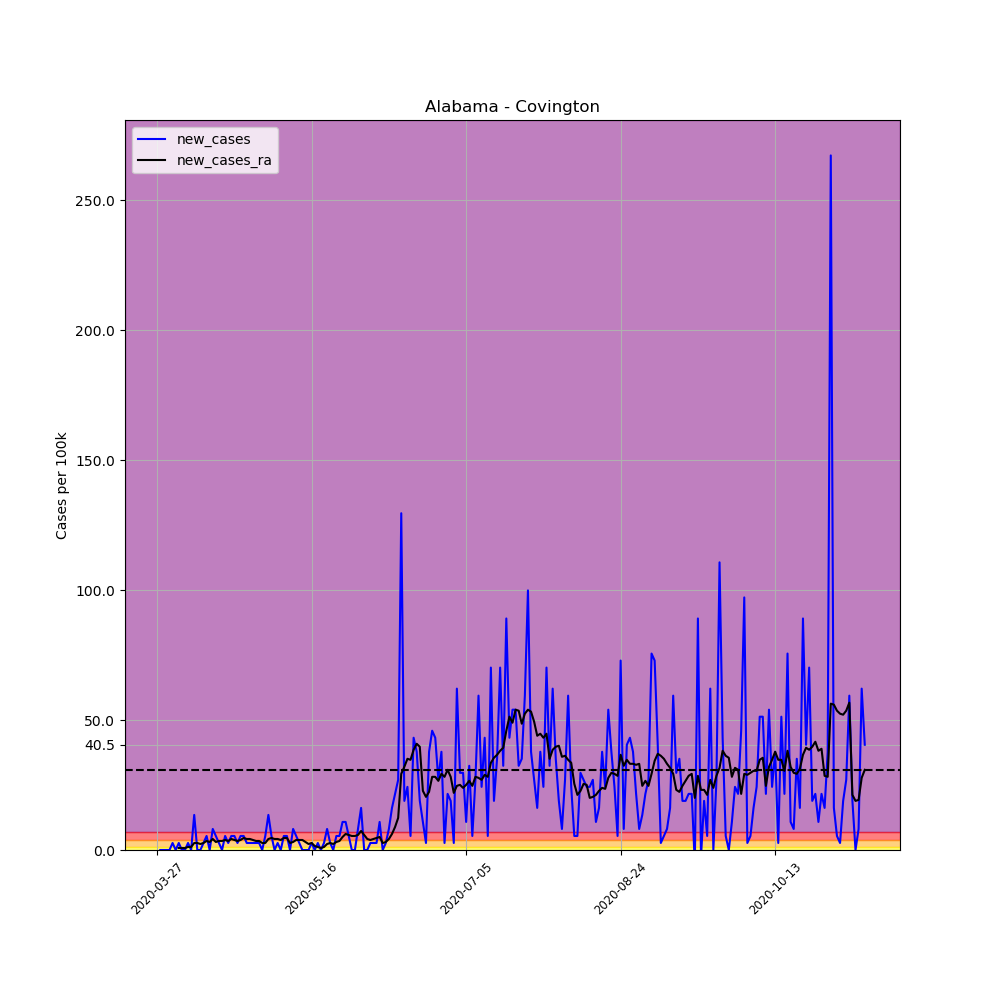

The table this chart was drawn from, first rows:
, date, county, state, fips, cases, deaths, COUNTY, STNAME, CTYNAME, POPESTIMATE2019, per_100k, per_100k_ra, new_cases, new_cases_ra
389140, 2020-03-27, Covington, Alabama, 1039, 2, 0, 39, Alabama, Covington, 37049, 5.398, , , 
389141, 2020-03-28, Covington, Alabama, 1039, 2, 0, 39, Alabama, Covington, 37049, 5.398, , 0.0, 
389142, 2020-03-29, Covington, Alabama, 1039, 2, 0, 39, Alabama, Covington, 37049, 5.398, , 0.0, 
389143, 2020-03-30, Covington, Alabama, 1039, 2, 0, 39, Alabama, Covington, 37049, 5.398, , 0.0, 
389144, 2020-03-31, Covington, Alabama, 1039, 2, 0, 39, Alabama, Covington, 37049, 5.398, , 0.0, 
389145, 2020-04-01, Covington, Alabama, 1039, 3, 0, 39, Alabama, Covington, 37049, 8.097, , 2.699, 
389146, 2020-04-02, Covington, Alabama, 1039, 3, 0, 39, Alabama, Covington, 37049, 8.097, 6.169, 0.0, 
389147, 2020-04-03, Covington, Alabama, 1039, 4, 0, 39, Alabama, Covington, 37049, 10.8, 6.941, 2.699, 0.7712
389148, 2020-04-04, Covington, Alabama, 1039, 4, 0, 39, Alabama, Covington, 37049, 10.8, 7.712, 0.0, 0.7712
389149, 2020-04-05, Covington, Alabama, 1039, 4, 0, 39, Alabama, Covington, 37049, 10.8, 8.483, 0.0, 0.7712
389150, 2020-04-06, Covington, Alabama, 1039, 5, 0, 39, Alabama, Covington, 37049, 13.5, 9.64, 2.699, 1.157
389151, 2020-04-07, Covington, Alabama, 1039, 5, 0, 39, Alabama, Covington, 37049, 13.5, 10.8, 0.0, 1.157
389152, 2020-04-08, Covington, Alabama, 1039, 10, 0, 39, Alabama, Covington, 37049, 26.99, 13.5, 13.5, 2.699
389153, 2020-04-09, Covington, Alabama, 1039, 10, 0, 39, Alabama, Covington, 37049, 26.99, 16.19, 0.0, 2.699
389154, 2020-04-10, Covington, Alabama, 1039, 10, 0, 39, Alabama, Covington, 37049, 26.99, 18.51, 0.0, 2.314
389155, 2020-04-11, Covington, Alabama, 1039, 11, 0, 39, Alabama, Covington, 37049, 29.69, 21.21, 2.699, 2.699
389156, 2020-04-12, Covington, Alabama, 1039, 13, 0, 39, Alabama, Covington, 37049, 35.09, 24.68, 5.398, 3.47
389157, 2020-04-13, Covington, Alabama, 1039, 13, 0, 39, Alabama, Covington, 37049, 35.09, 27.76, 0.0, 3.085
389158, 2020-04-14, Covington, Alabama, 1039, 16, 0, 39, Alabama, Covington, 37049, 43.19, 32, 8.097, 4.241
389159, 2020-04-15, Covington, Alabama, 1039, 18, 0, 39, Alabama, Covington, 37049, 48.58, 35.09, 5.398, 3.085
389160, 2020-04-16, Covington, Alabama, 1039, 19, 1, 39, Alabama, Covington, 37049, 51.28, 38.56, 2.699, 3.47
389161, 2020-04-17, Covington, Alabama, 1039, 19, 1, 39, Alabama, Covington, 37049, 51.28, 42.03, 0.0, 3.47
389162, 2020-04-18, Covington, Alabama, 1039, 21, 1, 39, Alabama, Covington, 37049, 56.68, 45.89, 5.398, 3.856
389163, 2020-04-19, Covington, Alabama, 1039, 22, 1, 39, Alabama, Covington, 37049, 59.38, 49.36, 2.699, 3.47
389164, 2020-04-20, Covington, Alabama, 1039, 24, 0, 39, Alabama, Covington, 37049, 64.78, 53.6, 5.398, 4.241
389165, 2020-04-21, Covington, Alabama, 1039, 26, 0, 39, Alabama, Covington, 37049, 70.18, 57.45, 5.398, 3.856
389166, 2020-04-22, Covington, Alabama, 1039, 27, 0, 39, Alabama, Covington, 37049, 72.88, 60.92, 2.699, 3.47
389167, 2020-04-23, Covington, Alabama, 1039, 29, 0, 39, Alabama, Covington, 37049, 78.27, 64.78, 5.398, 3.856
389168, 2020-04-24, Covington, Alabama, 1039, 31, 0, 39, Alabama, Covington, 37049, 83.67, 69.41, 5.398, 4.627
389169, 2020-04-25, Covington, Alabama, 1039, 32, 0, 39, Alabama, Covington, 37049, 86.37, 73.65, 2.699, 4.241
389170, 2020-04-26, Covington, Alabama, 1039, 33, 1, 39, Alabama, Covington, 37049, 89.07, 77.89, 2.699, 4.241
389171, 2020-04-27, Covington, Alabama, 1039, 34, 1, 39, Alabama, Covington, 37049, 91.77, 81.75, 2.699, 3.856
389172, 2020-04-28, Covington, Alabama, 1039, 35, 1, 39, Alabama, Covington, 37049, 94.47, 85.22, 2.699, 3.47
389173, 2020-04-29, Covington, Alabama, 1039, 36, 1, 39, Alabama, Covington, 37049, 97.17, 88.69, 2.699, 3.47
389174, 2020-04-30, Covington, Alabama, 1039, 36, 1, 39, Alabama, Covington, 37049, 97.17, 91.38, 0.0, 2.699
389175, 2020-05-01, Covington, Alabama, 1039, 38, 1, 39, Alabama, Covington, 37049, 102.6, 94.08, 5.398, 2.699
389176, 2020-05-02, Covington, Alabama, 1039, 43, 1, 39, Alabama, Covington, 37049, 116.1, 98.33, 13.5, 4.241
389177, 2020-05-03, Covington, Alabama, 1039, 45, 1, 39, Alabama, Covington, 37049, 121.5, 103, 5.398, 4.627
389178, 2020-05-04, Covington, Alabama, 1039, 45, 1, 39, Alabama, Covington, 37049, 121.5, 107.2, 0.0, 4.241
389179, 2020-05-05, Covington, Alabama, 1039, 46, 1, 39, Alabama, Covington, 37049, 124.2, 111.4, 2.699, 4.241
389180, 2020-05-06, Covington, Alabama, 1039, 46, 1, 39, Alabama, Covington, 37049, 124.2, 115.3, 0.0, 3.856
389181, 2020-05-07, Covington, Alabama, 1039, 48, 1, 39, Alabama, Covington, 37049, 129.6, 119.9, 5.398, 4.627
389182, 2020-05-08, Covington, Alabama, 1039, 50, 1, 39, Alabama, Covington, 37049, 135, 124.5, 5.398, 4.627
389183, 2020-05-09, Covington, Alabama, 1039, 50, 1, 39, Alabama, Covington, 37049, 135, 127.2, 0.0, 2.699
389184, 2020-05-10, Covington, Alabama, 1039, 53, 1, 39, Alabama, Covington, 37049, 143.1, 130.3, 8.097, 3.085
389185, 2020-05-11, Covington, Alabama, 1039, 55, 1, 39, Alabama, Covington, 37049, 148.5, 134.2, 5.398, 3.856
389186, 2020-05-12, Covington, Alabama, 1039, 56, 1, 39, Alabama, Covington, 37049, 151.2, 138, 2.699, 3.856
389187, 2020-05-13, Covington, Alabama, 1039, 56, 1, 39, Alabama, Covington, 37049, 151.2, 141.9, 0.0, 3.856
389188, 2020-05-14, Covington, Alabama, 1039, 56, 1, 39, Alabama, Covington, 37049, 151.2, 145, 0.0, 3.085
389189, 2020-05-15, Covington, Alabama, 1039, 56, 1, 39, Alabama, Covington, 37049, 151.2, 147.3, 0.0, 2.314
389190, 2020-05-16, Covington, Alabama, 1039, 57, 1, 39, Alabama, Covington, 37049, 153.9, 150, 2.699, 2.699
389191, 2020-05-17, Covington, Alabama, 1039, 57, 1, 39, Alabama, Covington, 37049, 153.9, 151.5, 0.0, 1.542
389192, 2020-05-18, Covington, Alabama, 1039, 58, 1, 39, Alabama, Covington, 37049, 156.5, 152.7, 2.699, 1.157
389193, 2020-05-19, Covington, Alabama, 1039, 58, 1, 39, Alabama, Covington, 37049, 156.5, 153.5, 0.0, 0.7712
389194, 2020-05-20, Covington, Alabama, 1039, 59, 1, 39, Alabama, Covington, 37049, 159.2, 154.6, 2.699, 1.157
389195, 2020-05-21, Covington, Alabama, 1039, 62, 1, 39, Alabama, Covington, 37049, 167.3, 156.9, 8.097, 2.314
389196, 2020-05-22, Covington, Alabama, 1039, 63, 1, 39, Alabama, Covington, 37049, 170, 159.6, 2.699, 2.699
389197, 2020-05-23, Covington, Alabama, 1039, 63, 1, 39, Alabama, Covington, 37049, 170, 161.9, 0.0, 2.314
389198, 2020-05-24, Covington, Alabama, 1039, 65, 1, 39, Alabama, Covington, 37049, 175.4, 165, 5.398, 3.085
389199, 2020-05-25, Covington, Alabama, 1039, 67, 1, 39, Alabama, Covington, 37049, 180.8, 168.5, 5.398, 3.47
... 170 more rows
